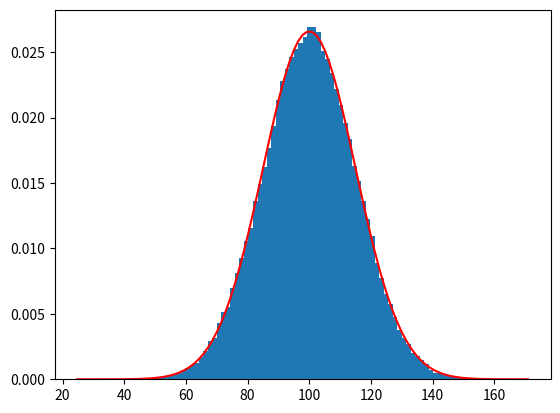

The matplotlib source for this figure:
from scipy.stats import norm
import matplotlib.pyplot as plt

mu = 100
sigma = 15

# size = kolik dat chci generovat, scale = směrodatná odchylka, loc = data, co mají průměr mu
data = norm.rvs(loc=mu, scale=sigma, size=100_000)
# plt.hist(data, 30, density=True)
# plt.show()
# plt.hist(data, bins=200)
# plt.show()

count, bins, ignored = plt.hist(data, bins=100, density=True)
# červená čára = funkce hustoty.
# Pokud si vybereme dvě hodnoty, plocha pod funkcí hustoty nám řekne, kolik procent všech hodnot v nějakém souboru
# se nachází v daném intervalu.
plt.plot(bins, norm.pdf(bins, mu, sigma), color="red")
# plt.show()

# 178 = to, co chceme zjistit. Kolik % mužů má výšku do 178 cm? 180 = průměrná výška mužů, 8 = směrodatná odchylka
mensi_nez_178 = norm.cdf(178, 180, 8)
mensi_nez_186 = norm.cdf(186, 180, 8)
rozdil = mensi_nez_186 - mensi_nez_178
# print(rozdil)